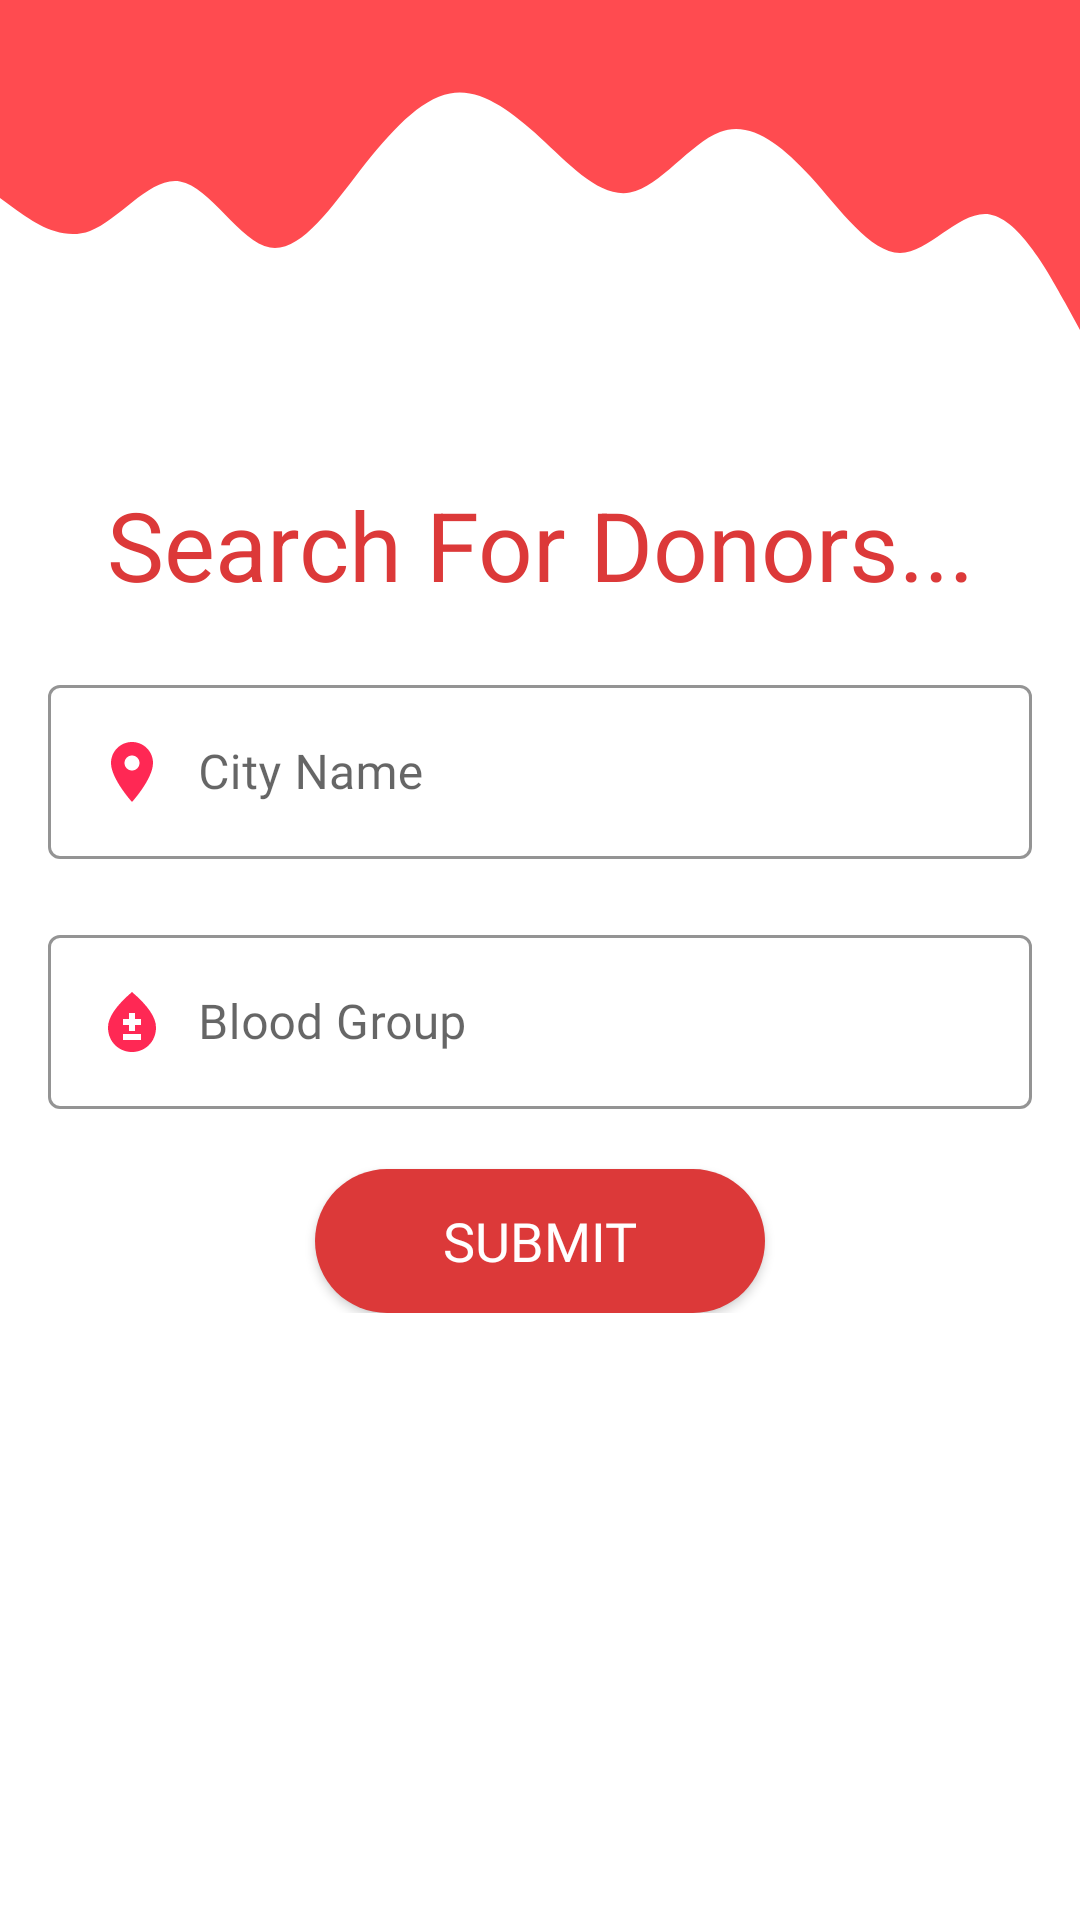

Reconstruct the res/layout file that produces this screen, plus the resources it refers to.
<!-- AndroidManifest.xml: application theme Theme.BloodDonorApplication -->
<!-- res/layout/activity_search.xml -->
<?xml version="1.0" encoding="utf-8"?>
<ScrollView xmlns:android="http://schemas.android.com/apk/res/android"
    xmlns:app="http://schemas.android.com/apk/res-auto"
    xmlns:tools="http://schemas.android.com/tools"
    android:layout_width="match_parent"
    android:layout_height="match_parent"
    tools:context=".Activities.SearchActivity">

    <androidx.constraintlayout.widget.ConstraintLayout
        android:layout_width="match_parent"
        android:layout_height="wrap_content">

        <View
            android:id="@+id/wave"
            android:layout_width="0dp"
            android:layout_height="110dp"
            android:background="@drawable/wave"
            app:layout_constraintEnd_toEndOf="parent"
            app:layout_constraintStart_toStartOf="parent"
            app:layout_constraintTop_toTopOf="parent" />


        <LinearLayout
            android:layout_width="match_parent"
            android:layout_height="wrap_content"
            android:layout_marginStart="16dp"
            android:layout_marginTop="50dp"
            android:layout_marginEnd="16dp"
            android:orientation="vertical"
            app:layout_constraintEnd_toEndOf="parent"
            app:layout_constraintStart_toStartOf="parent"
            app:layout_constraintTop_toBottomOf="@id/wave">

            <TextView
                android:layout_width="match_parent"
                android:layout_height="wrap_content"
                android:layout_gravity="center"
                android:gravity="center"
                android:text="Search For Donors..."
                android:textColor="@color/magenta"
                android:textSize="32sp" />


            <com.google.android.material.textfield.TextInputLayout
                style="@style/Widget.MaterialComponents.TextInputLayout.OutlinedBox"
                android:layout_width="match_parent"
                android:layout_height="match_parent"
                android:layout_marginTop="20dp"
                android:hint="City Name"
                app:boxStrokeColor="@color/magenta"
                app:hintTextColor="@color/magenta">

                <com.google.android.material.textfield.TextInputEditText
                    android:id="@+id/et_city"
                    android:layout_width="match_parent"
                    android:layout_height="wrap_content"
                    android:drawableStart="@drawable/ic_city"
                    android:drawablePadding="10dp"
                    android:fontFamily="@font/poppins_light"
                    android:inputType="text"
                    android:maxLines="1" />

            </com.google.android.material.textfield.TextInputLayout>

            <com.google.android.material.textfield.TextInputLayout

                style="@style/Widget.MaterialComponents.TextInputLayout.OutlinedBox"
                android:layout_width="match_parent"
                android:layout_height="match_parent"
                android:layout_marginTop="20dp"
                app:boxStrokeColor="@color/magenta"
                app:hintTextColor="@color/magenta">

                <com.google.android.material.textfield.TextInputEditText
                    android:id="@+id/et_blood_group"
                    android:layout_width="match_parent"
                    android:layout_height="wrap_content"
                    android:drawableStart="@drawable/ic_bloodtype"
                    android:drawablePadding="10dp"
                    android:fontFamily="@font/poppins_light"
                    android:hint="Blood Group"/>

            </com.google.android.material.textfield.TextInputLayout>

            <Button
                android:id="@+id/search_submit_button"
                android:layout_width="150dp"
                android:layout_height="wrap_content"
                android:layout_gravity="center"
                android:layout_marginTop="20dp"
                android:background="@drawable/btn_bg"
                android:fontFamily="@font/poppins_light"
                android:gravity="center"
                android:text="SUBMIT"
                android:textColor="@color/white"
                android:textSize="18sp"
                app:backgroundTint="@color/magenta" />

        </LinearLayout>


    </androidx.constraintlayout.widget.ConstraintLayout>


</ScrollView>
<!-- resources referenced by this layout -->
<resources>
  <color name="magenta">#DC3939</color>
  <color name="white">#FFFFFFFF</color>
  <!-- drawable btn_bg (drawable) -->
  <?xml version="1.0" encoding="utf-8"?>
  <shape xmlns:android="http://schemas.android.com/apk/res/android" android:shape="rectangle">
      <solid android:color="#B12539"/>
      <corners android:radius="999dp"/>
  </shape>
  <!-- drawable ic_bloodtype (drawable) -->
  <vector android:height="24dp" android:tint="#FF2854"
      android:viewportHeight="24" android:viewportWidth="24"
      android:width="24dp" xmlns:android="http://schemas.android.com/apk/res/android">
      <path android:fillColor="@android:color/white" android:pathData="M12,2c-5.33,4.55 -8,8.48 -8,11.8c0,4.98 3.8,8.2 8,8.2s8,-3.22 8,-8.2C20,10.48 17.33,6.55 12,2zM15,18H9v-2h6V18zM15,13h-2v2h-2v-2H9v-2h2V9h2v2h2V13z"/>
  </vector>
  <!-- drawable ic_city (drawable) -->
  <vector android:height="24dp" android:tint="#FF2854"
      android:viewportHeight="24" android:viewportWidth="24"
      android:width="24dp" xmlns:android="http://schemas.android.com/apk/res/android">
      <path android:fillColor="@android:color/white" android:pathData="M12,2C8.13,2 5,5.13 5,9c0,5.25 7,13 7,13s7,-7.75 7,-13c0,-3.87 -3.13,-7 -7,-7zM12,11.5c-1.38,0 -2.5,-1.12 -2.5,-2.5s1.12,-2.5 2.5,-2.5 2.5,1.12 2.5,2.5 -1.12,2.5 -2.5,2.5z"/>
  </vector>
  <!-- drawable wave (drawable) -->
  <vector xmlns:android="http://schemas.android.com/apk/res/android"
      android:width="1440dp"
      android:height="320dp"
      android:viewportWidth="1440"
      android:viewportHeight="320">
    <path
        android:pathData="M0,192L20,202.7C40,213 80,235 120,224C160,213 200,171 240,176C280,181 320,235 360,240C400,245 440,203 480,165.3C520,128 560,96 600,90.7C640,85 680,107 720,133.3C760,160 800,192 840,186.7C880,181 920,139 960,128C1000,117 1040,139 1080,170.7C1120,203 1160,245 1200,245.3C1240,245 1280,203 1320,208C1360,213 1400,267 1420,293.3L1440,320L1440,0L1420,0C1400,0 1360,0 1320,0C1280,0 1240,0 1200,0C1160,0 1120,0 1080,0C1040,0 1000,0 960,0C920,0 880,0 840,0C800,0 760,0 720,0C680,0 640,0 600,0C560,0 520,0 480,0C440,0 400,0 360,0C320,0 280,0 240,0C200,0 160,0 120,0C80,0 40,0 20,0L0,0Z"
        android:fillColor="#FF4B50"/>
  </vector>
  <style name="Theme.BloodDonorApplication" parent="Theme.MaterialComponents.Light.NoActionBar">
          
          <item name="colorPrimary">@color/purple_500</item>
          <item name="colorPrimaryVariant">@color/purple_700</item>
          <item name="colorOnPrimary">@color/white</item>
          <item name="goIcon">@color/magenta</item>
          
          <item name="colorSecondary">@color/purple_200</item>
          <item name="colorSecondaryVariant">@color/teal_700</item>
          <item name="colorOnSecondary">@color/black</item>
  
          
          <item name="android:statusBarColor" tools:targetApi="l">?attr/colorPrimaryVariant</item>
          
  
          <item name="android:windowContentTransitions">true</item>
      </style>
  <color name="purple_500">#FF6200EE</color>
  <color name="purple_700">#FF3700B3</color>
  <color name="purple_200">#FFBB86FC</color>
  <color name="teal_700">#FF018786</color>
  <color name="black">#FF000000</color>
</resources>
